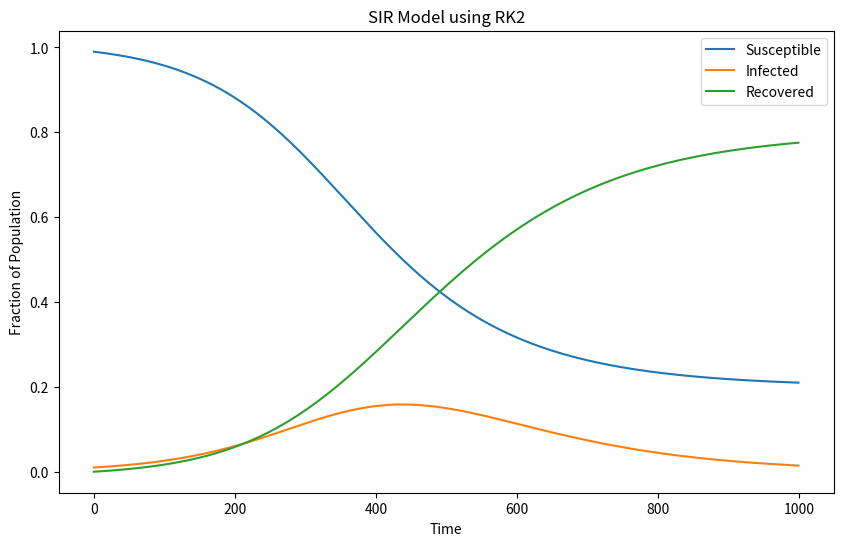

The matplotlib source for this figure:
import numpy as np
import matplotlib.pyplot as plt


def SIR_RK2(beta, gamma, S0, I0, R0, N, t_end, dt):
    t = np.arange(0, t_end, dt)
    S = np.zeros(len(t))
    I = np.zeros(len(t))
    R = np.zeros(len(t))
    S[0] = S0
    I[0] = I0
    R[0] = R0
    
    for i in range(1, len(t)):
        k1_S = -beta * S[i-1] * I[i-1] / N
        k1_I = beta * S[i-1] * I[i-1] / N - gamma * I[i-1]
        k2_S = -beta * (S[i-1] + dt * k1_S) * (I[i-1] + dt * k1_I) / N
        k2_I = beta * (S[i-1] + dt * k1_S) * (I[i-1] + dt * k1_I) / N - gamma * (I[i-1] + dt * k1_I)
        
        S[i] = S[i-1] + dt * 0.5 * (k1_S + k2_S)
        I[i] = I[i-1] + dt * 0.5 * (k1_I + k2_I)
        R[i] = R[i-1] + dt * gamma * (I[i-1] + dt * k1_I)
    
    return S, I, R


beta = 0.2
gamma = 0.1
S0 = 0.99
I0 = 0.01
R0 = 0
N = 1

# Simulation parameters
t_end = 100
dt = 0.1

# Run simulation
S, I, R = SIR_RK2(beta, gamma, S0, I0, R0, N, t_end, dt)

# Plot results
plt.figure(figsize=(10, 6))
plt.plot(S, label='Susceptible')
plt.plot(I, label='Infected')
plt.plot(R, label='Recovered')
plt.xlabel('Time')
plt.ylabel('Fraction of Population')
plt.title('SIR Model using RK2')
plt.legend()
plt.show()
